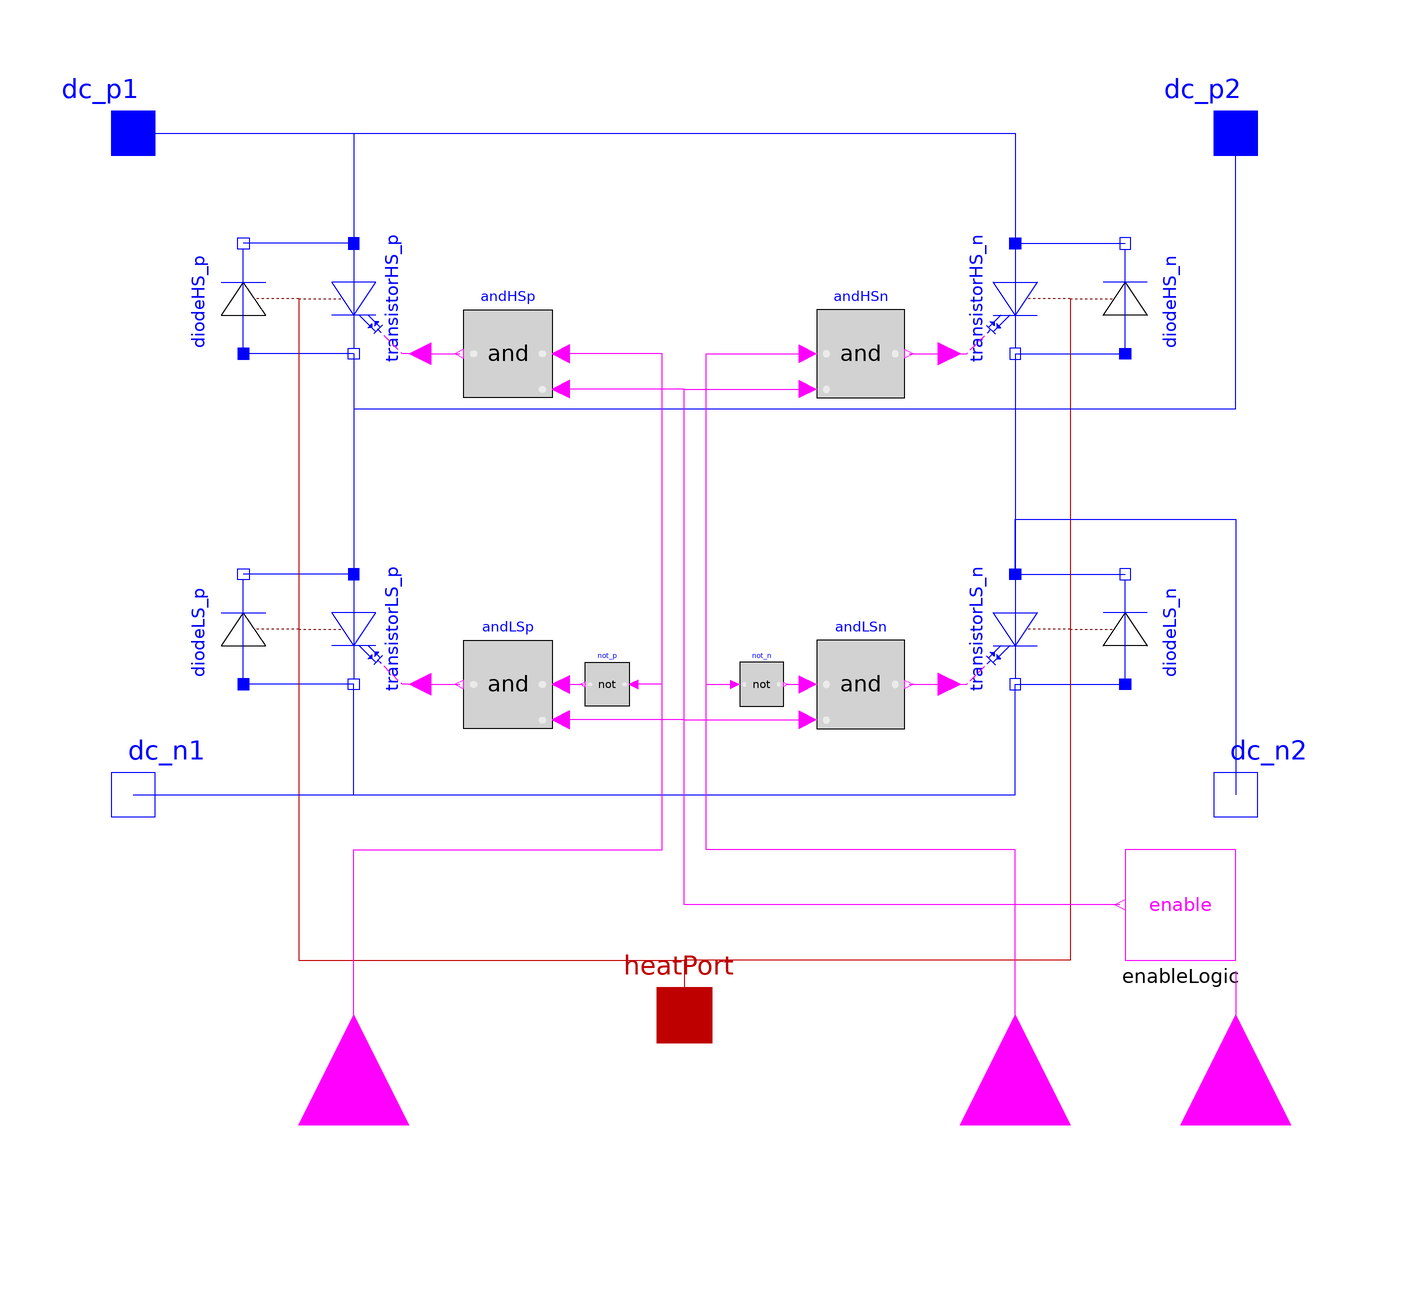

This picture is the connection diagram that the Modelica source below describes through its graphical annotations.

model HBridge "Model of a H-bridge"
  extends Modelica.Electrical.PowerConverters.Icons.Converter;
  extends Modelica.Electrical.PowerConverters.Interfaces.DCDC.DCtwoPin1;
  extends Modelica.Electrical.PowerConverters.Interfaces.DCDC.DCtwoPin2;
  extends Modelica.Electrical.Analog.Interfaces.ConditionalHeatPort(final T=293.15);
  parameter Modelica.Units.SI.Resistance RonTransistor=1e-05
    "Transistor closed resistance"
    annotation(Dialog(tab="Semiconductors"));
  parameter Modelica.Units.SI.Conductance GoffTransistor=1e-05
    "Transistor opened conductance"
    annotation(Dialog(tab="Semiconductors"));
  parameter Modelica.Units.SI.Voltage VkneeTransistor=0
    "Transistor threshold voltage"
    annotation(Dialog(tab="Semiconductors"));
  parameter Modelica.Units.SI.Resistance RonDiode=1e-05
    "Diode closed resistance"
    annotation(Dialog(tab="Semiconductors"));
  parameter Modelica.Units.SI.Conductance GoffDiode=1e-05
    "Diode opened conductance"
    annotation(Dialog(tab="Semiconductors"));
  parameter Modelica.Units.SI.Voltage VkneeDiode=0 "Diode threshold voltage"
    annotation(Dialog(tab="Semiconductors"));
  extends Modelica.Electrical.PowerConverters.Interfaces.Enable.Enable(final m=1);
  Modelica.Blocks.Interfaces.BooleanInput fire_p
    "Firing signal of positive potential transistor" annotation (Placement(
        transformation(
        extent={{-20,-20},{20,20}},
        rotation=90,
        origin={-60,-120})));
  Modelica.Blocks.Interfaces.BooleanInput fire_n
    "Firing signal of negative potential transistor" annotation (Placement(
        transformation(
        extent={{-20,-20},{20,20}},
        rotation=90,
        origin={60,-120})));
  Modelica.Electrical.Analog.Ideal.IdealGTOThyristor transistorHS_p(
    final Ron=RonTransistor,
    final Goff=GoffTransistor,
    final Vknee=VkneeTransistor,
    final useHeatPort=useHeatPort) annotation (Placement(transformation(
        extent={{-10,-10},{10,10}},
        rotation=270,
        origin={-60,30})));
  Modelica.Electrical.Analog.Ideal.IdealDiode diodeHS_p(
    final Ron=RonDiode,
    final Goff=GoffDiode,
    final Vknee=VkneeDiode,
    final useHeatPort=useHeatPort) annotation (Placement(transformation(
        extent={{-10,-10},{10,10}},
        rotation=90,
        origin={-80,30})));
  Modelica.Electrical.Analog.Ideal.IdealGTOThyristor transistorLS_p(
    final Ron=RonTransistor,
    final Goff=GoffTransistor,
    final Vknee=VkneeTransistor,
    final useHeatPort=useHeatPort) annotation (Placement(transformation(
        extent={{-10,-10},{10,10}},
        rotation=270,
        origin={-60,-30})));
  Modelica.Electrical.Analog.Ideal.IdealDiode diodeLS_p(
    final Ron=RonDiode,
    final Goff=GoffDiode,
    final Vknee=VkneeDiode,
    final useHeatPort=useHeatPort) annotation (Placement(transformation(
        extent={{-10,-10},{10,10}},
        rotation=90,
        origin={-80,-30})));
  Modelica.Electrical.Analog.Ideal.IdealGTOThyristor transistorHS_n(
    final Ron=RonTransistor,
    final Goff=GoffTransistor,
    final Vknee=VkneeTransistor,
    final useHeatPort=useHeatPort) annotation (Placement(transformation(
        extent={{-10,10},{10,-10}},
        rotation=270,
        origin={60,30})));
  Modelica.Electrical.Analog.Ideal.IdealDiode diodeHS_n(
    final Ron=RonDiode,
    final Goff=GoffDiode,
    final Vknee=VkneeDiode,
    final useHeatPort=useHeatPort) annotation (Placement(transformation(
        extent={{-10,10},{10,-10}},
        rotation=90,
        origin={80,30})));
  Modelica.Electrical.Analog.Ideal.IdealGTOThyristor transistorLS_n(
    final Ron=RonTransistor,
    final Goff=GoffTransistor,
    final Vknee=VkneeTransistor,
    final useHeatPort=useHeatPort) annotation (Placement(transformation(
        extent={{-10,10},{10,-10}},
        rotation=270,
        origin={60,-30})));
  Modelica.Electrical.Analog.Ideal.IdealDiode diodeLS_n(
    final Ron=RonDiode,
    final Goff=GoffDiode,
    final Vknee=VkneeDiode,
    final useHeatPort=useHeatPort) annotation (Placement(transformation(
        extent={{-10,10},{10,-10}},
        rotation=90,
        origin={80,-30})));
  Modelica.Blocks.Logical.And andHSp
    annotation (Placement(transformation(extent={{-24,12},{-40,28}})));
  Modelica.Blocks.Logical.And andLSp
    annotation (Placement(transformation(extent={{-24,-48},{-40,-32}})));
  Modelica.Blocks.Logical.Not not_p
    annotation (Placement(transformation(extent={{-10,-44},{-18,-36}})));
  Modelica.Blocks.Logical.And andLSn
    annotation (Placement(transformation(extent={{24,-48},{40,-32}})));
  Modelica.Blocks.Logical.And andHSn
    annotation (Placement(transformation(extent={{24,12},{40,28}})));
  Modelica.Blocks.Logical.Not not_n
    annotation (Placement(transformation(extent={{10,-44},{18,-36}})));
equation
  if not useHeatPort then
    LossPower = transistorHS_p.LossPower + diodeHS_p.LossPower
              + transistorLS_p.LossPower + diodeLS_p.LossPower
              + transistorHS_n.LossPower + diodeHS_n.LossPower
              + transistorLS_n.LossPower + diodeLS_n.LossPower;
  end if;
  connect(transistorHS_p.p, diodeHS_p.n)
    annotation (Line(points={{-60,40},{-80,40}}, color={0,0,255}));
  connect(transistorHS_n.p, diodeHS_n.n)
    annotation (Line(points={{60,40},{80,40}}, color={0,0,255}));
  connect(transistorLS_n.n, diodeLS_n.p)
    annotation (Line(points={{60,-40},{80,-40}}, color={0,0,255}));
  connect(transistorLS_n.p, diodeLS_n.n)
    annotation (Line(points={{60,-20},{80,-20}}, color={0,0,255}));
  connect(transistorHS_n.n, diodeHS_n.p)
    annotation (Line(points={{60,20},{80,20}}, color={0,0,255}));
  connect(transistorLS_p.n, diodeLS_p.p)
    annotation (Line(points={{-60,-40},{-80,-40}}, color={0,0,255}));
  connect(transistorLS_p.p, diodeLS_p.n)
    annotation (Line(points={{-60,-20},{-80,-20}}, color={0,0,255}));
  connect(transistorHS_p.n, diodeHS_p.p)
    annotation (Line(points={{-60,20},{-80,20}}, color={0,0,255}));
  connect(transistorHS_p.n, transistorLS_p.p)
    annotation (Line(points={{-60,20},{-60,-20}}, color={0,0,255}));
  connect(diodeHS_p.heatPort, heatPort) annotation (Line(points={{-70,30},{
          -70,-90},{0,-90},{0,-100}},
                             color={191,0,0}));
  connect(diodeLS_p.heatPort, heatPort) annotation (Line(points={{-70,-30},
          {-70,-90},{0,-90},{0,-100}},
                                  color={191,0,0}));
  connect(transistorHS_p.heatPort, heatPort) annotation (Line(points={{-70,30},
          {-70,-90},{0,-90},{0,-100}},color={191,0,0}));
  connect(transistorLS_p.heatPort, heatPort) annotation (Line(points={{-70,-30},
          {-70,-90},{0,-90},{0,-100}}, color={191,0,0}));
  connect(transistorLS_n.heatPort, heatPort) annotation (Line(points={{70,-30},
          {70,-90},{0,-90},{0,-100}},color={191,0,0}));
  connect(transistorHS_n.heatPort, heatPort) annotation (Line(points={{70,30},
          {70,-90},{0,-90},{0,-100}},
                                  color={191,0,0}));
  connect(diodeHS_n.heatPort, heatPort) annotation (Line(points={{70,30},{
          70,-90},{0,-90},{0,-100}},
                             color={191,0,0}));
  connect(diodeLS_n.heatPort, heatPort) annotation (Line(points={{70,-30},{
          70,-90},{0,-90},{0,-100}},
                             color={191,0,0}));
  connect(dc_p1, transistorHS_p.p)
    annotation (Line(points={{-100,60},{-60,60},{-60,40}}, color={0,0,255}));
  connect(dc_n1, transistorLS_p.n) annotation (Line(points={{-100,-60},{-60,
          -60},{-60,-40}},
                      color={0,0,255}));
  connect(dc_n1, transistorLS_n.n)
    annotation (Line(points={{-100,-60},{60,-60},{60,-40}}, color={0,0,255}));
  connect(dc_p1, transistorHS_n.p)
    annotation (Line(points={{-100,60},{60,60},{60,40}}, color={0,0,255}));
  connect(transistorHS_p.n, dc_p2) annotation (Line(points={{-60,20},{-60,
          10},{100,10},{100,60}},color={0,0,255}));
  connect(transistorLS_n.p, dc_n2) annotation (Line(points={{60,-20},{60,
          -10},{100,-10},{100,-60}},color={0,0,255}));
  connect(transistorHS_n.n, transistorLS_n.p)
    annotation (Line(points={{60,20},{60,-20}}, color={0,0,255}));
  connect(transistorHS_p.fire, andHSp.y)
    annotation (Line(points={{-48,20},{-40.8,20}}, color={255,0,255}));
  connect(transistorLS_p.fire, andLSp.y)
    annotation (Line(points={{-48,-40},{-40.8,-40}}, color={255,0,255}));
  connect(andLSp.u1, not_p.y)
    annotation (Line(points={{-22.4,-40},{-18.4,-40}}, color={255,0,255}));
  connect(andLSn.y, transistorLS_n.fire)
    annotation (Line(points={{40.8,-40},{48,-40}}, color={255,0,255}));
  connect(andHSn.y, transistorHS_n.fire)
    annotation (Line(points={{40.8,20},{48,20}}, color={255,0,255}));
  connect(not_n.y, andLSn.u1)
    annotation (Line(points={{18.4,-40},{22.4,-40}}, color={255,0,255}));
  connect(enableLogic.internalEnable[1], andLSp.u2) annotation (Line(points=
         {{79,-80},{0,-80},{0,-46.4},{-22.4,-46.4}}, color={255,0,255}));
  connect(enableLogic.internalEnable[1], andLSn.u2) annotation (Line(points=
         {{79,-80},{0,-80},{0,-46.4},{22.4,-46.4}}, color={255,0,255}));
  connect(enableLogic.internalEnable[1], andHSp.u2) annotation (Line(points=
         {{79,-80},{0,-80},{0,13.6},{-22.4,13.6}}, color={255,0,255}));
  connect(enableLogic.internalEnable[1], andHSn.u2) annotation (Line(points=
         {{79,-80},{0,-80},{0,13.6},{22.4,13.6}}, color={255,0,255}));
  connect(fire_p, not_p.u) annotation (Line(points={{-60,-120},{-60,-70},{
          -4,-70},{-4,-40},{-9.2,-40}}, color={255,0,255}));
  connect(fire_p, andHSp.u1) annotation (Line(points={{-60,-120},{-60,-70},
          {-4,-70},{-4,20},{-22.4,20}}, color={255,0,255}));
  connect(fire_n, not_n.u) annotation (Line(points={{60,-120},{60,-70},{4,
          -70},{4,-40},{9.2,-40}}, color={255,0,255}));
  connect(fire_n, andHSn.u1) annotation (Line(points={{60,-120},{60,-70},{4,
          -70},{4,20},{22.4,20}}, color={255,0,255}));
  annotation (Icon(coordinateSystem(preserveAspectRatio=false), graphics={
        Rectangle(
          extent={{-40,40},{40,-40}},
          lineColor={255,255,255},
          fillColor={255,255,255},
          fillPattern=FillPattern.Solid,
          origin={0,0},
          rotation=90),
        Line(
          points={{-40,0},{-28,0}},
          color={255,85,170}),
        Line(
          points={{-28,20},{-28,-20}},
          color={255,85,170}),
        Line(
          points={{-20,20},{-20,-20}},
          color={255,85,170}),
        Line(
          points={{-20,4},{0,24},{0,40}},
          color={255,85,170}),
        Line(
          points={{0,-24},{10,-24},{10,24},{0,24}},
          color={255,85,170}),
        Line(
          points={{0,8},{20,8}},
          color={255,85,170}),
        Line(
          points={{10,8},{0,-8},{20,-8},{10,8}},
          color={255,85,170}),
        Line(
          points={{-4,-20},{-10,-8},{-16,-14},{-4,-20}},
          color={255,85,170}),
        Line(
          points={{-20,-4},{0,-24},{0,-40}},
          color={255,85,170}),
        Text(
          extent={{0,-50},{100,-70}},
          textColor={0,0,255},
          textString="DC out"),
        Text(
          extent={{-100,70},{0,50}},
          textColor={0,0,255},
          textString="DC in")}),                                 Diagram(
        coordinateSystem(preserveAspectRatio=false)),
    Documentation(info="<html>
<p>
Flexible and clearly arranged model of a H-bridge (like e.g. the L298N).
</p>
</html>"));
end HBridge;